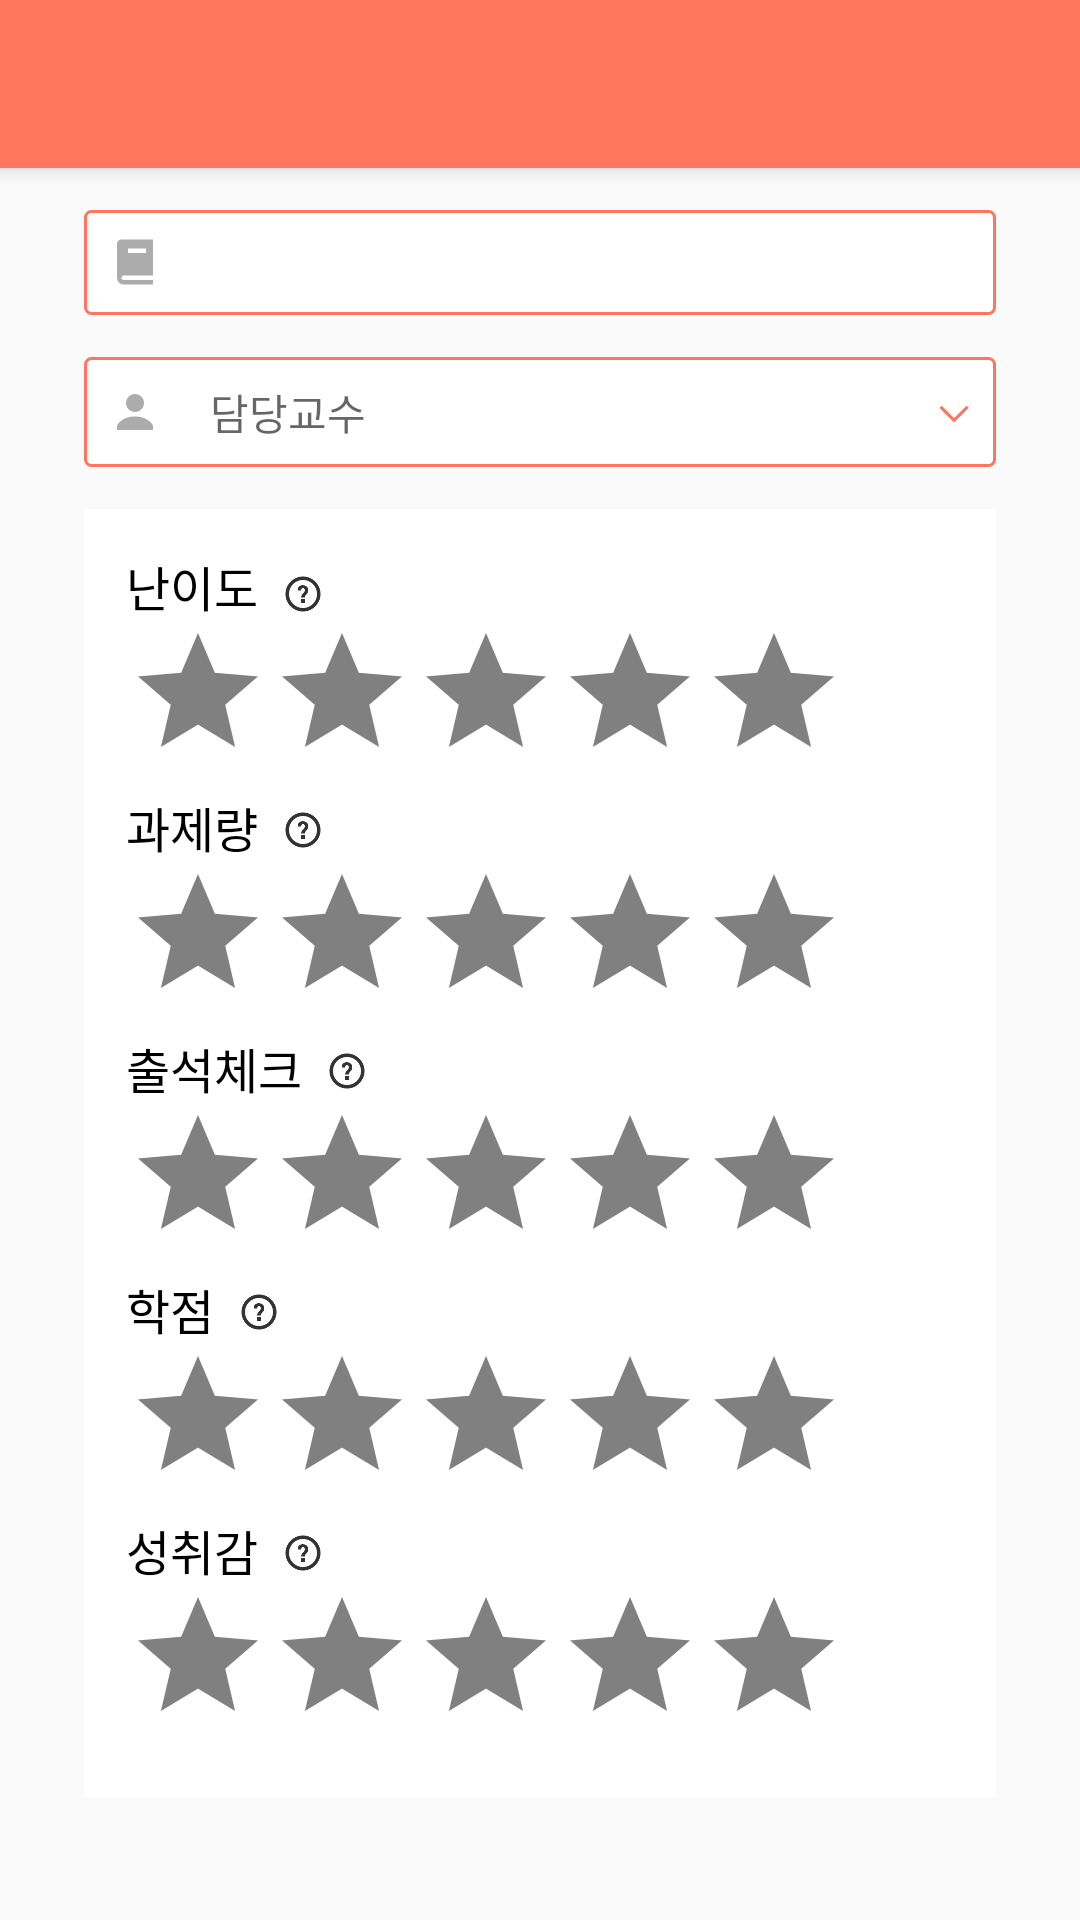

The Android layout XML behind this screen, and the referenced resources:
<!-- AndroidManifest.xml: application theme AppTheme -->
<!-- res/layout/activity_rv_edit.xml -->
<?xml version="1.0" encoding="utf-8"?>
<LinearLayout xmlns:android="http://schemas.android.com/apk/res/android"
    xmlns:app="http://schemas.android.com/apk/res-auto"
    android:layout_width="match_parent"
    android:layout_height="match_parent"
    android:orientation="vertical">

    <include layout="@layout/layout_tool_bar" />


    <RelativeLayout
        android:layout_width="match_parent"
        android:layout_height="match_parent"
        android:padding="14dp">

        <RelativeLayout
            android:id="@+id/sbjLayout"
            android:layout_width="match_parent"
            android:layout_height="wrap_content"
            android:layout_marginLeft="14dp"
            android:layout_marginRight="14dp">

            <EditText
                android:id="@+id/inputSbj"
                android:layout_width="match_parent"
                android:layout_height="wrap_content"
                android:background="@drawable/auto_edit_box"
                android:editable="false"
                android:paddingBottom="8dp"
                android:paddingLeft="42dp"
                android:paddingRight="8dp"
                android:paddingTop="8dp"
                android:singleLine="true"
                android:textSize="14dp" />

            <ImageView
                android:layout_width="18dp"
                android:layout_height="18dp"
                android:layout_centerVertical="true"
                android:layout_marginLeft="8dp"
                android:src="@drawable/sbj_ic" />

        </RelativeLayout>


        <RelativeLayout
            android:id="@+id/profLayout"
            android:layout_width="match_parent"
            android:layout_height="wrap_content"
            android:layout_below="@id/sbjLayout"
            android:layout_marginLeft="14dp"
            android:layout_marginRight="14dp"
            android:layout_marginTop="14dp">

            <EditText
                android:id="@+id/inputProf"
                android:layout_width="match_parent"
                android:layout_height="wrap_content"
                android:background="@drawable/auto_edit_box"
                android:hint="담당교수"
                android:paddingBottom="8dp"
                android:paddingLeft="42dp"
                android:paddingRight="28dp"
                android:paddingTop="8dp"
                android:singleLine="true"
                android:textSize="14dp" />

            <ImageView
                android:layout_width="18dp"
                android:layout_height="18dp"
                android:layout_centerVertical="true"
                android:layout_marginLeft="8dp"
                android:src="@drawable/prof_ic" />

            <ImageView
                android:layout_width="12dp"
                android:layout_height="12dp"
                android:layout_alignParentRight="true"
                android:layout_centerVertical="true"
                android:layout_marginRight="8dp"
                android:src="@drawable/expand_arrow_ic" />
        </RelativeLayout>

        <ScrollView
            android:layout_width="match_parent"
            android:layout_height="match_parent"
            android:layout_below="@id/profLayout">


            <RelativeLayout
                android:id="@+id/scoreLayout"
                android:layout_width="match_parent"
                android:layout_height="wrap_content"
                android:layout_marginLeft="14dp"
                android:layout_marginRight="14dp"
                android:layout_marginTop="14dp"
                android:background="@color/white"
                android:padding="14dp">

                <TextView
                    android:id="@+id/difcTxt"
                    android:layout_width="wrap_content"
                    android:layout_height="wrap_content"
                    android:text="난이도"
                    android:textColor="@color/black"
                    android:textSize="16dp" />

                <ImageView
                    android:id="@+id/difcHelp"
                    android:layout_width="14dp"
                    android:layout_height="14dp"
                    android:layout_above="@+id/difcRating"
                    android:layout_alignBottom="@id/difcTxt"
                    android:layout_marginBottom="2dp"
                    android:layout_marginLeft="8dp"
                    android:layout_toRightOf="@id/difcTxt"
                    android:onClick="mOnClick"
                    android:src="@drawable/help_ic" />

                <RatingBar
                    android:id="@+id/difcRating"
                    android:layout_width="wrap_content"
                    android:layout_height="wrap_content"
                    android:layout_alignLeft="@id/difcTxt"
                    android:layout_below="@id/difcTxt"
                    android:progressBackgroundTint="@color/text_lgray"
                    android:progressTint="@color/colorPrimary"
                    android:stepSize="1" />

                <TextView
                    android:id="@+id/asignTxt"
                    android:layout_width="wrap_content"
                    android:layout_height="wrap_content"
                    android:layout_below="@id/difcRating"
                    android:text="과제량"
                    android:textColor="@color/black"
                    android:textSize="16dp" />

                <ImageView
                    android:id="@+id/asignHelp"
                    android:layout_width="14dp"
                    android:layout_height="14dp"
                    android:layout_alignBottom="@id/asignTxt"
                    android:layout_below="@id/difcRating"
                    android:layout_marginLeft="8dp"
                    android:layout_marginTop="2dp"
                    android:layout_toRightOf="@id/asignTxt"
                    android:onClick="mOnClick"
                    android:src="@drawable/help_ic" />

                <RatingBar
                    android:id="@+id/asignRating"
                    android:layout_width="wrap_content"
                    android:layout_height="wrap_content"
                    android:layout_alignLeft="@id/asignTxt"
                    android:layout_below="@id/asignTxt"
                    android:progressBackgroundTint="@color/text_lgray"
                    android:progressTint="@color/colorPrimary"
                    android:stepSize="1" />

                <TextView
                    android:id="@+id/atendTxt"
                    android:layout_width="wrap_content"
                    android:layout_height="wrap_content"
                    android:layout_below="@id/asignRating"
                    android:text="출석체크"
                    android:textColor="@color/black"
                    android:textSize="16dp" />

                <ImageView
                    android:id="@+id/atendHelp"
                    android:layout_width="14dp"
                    android:layout_height="14dp"
                    android:layout_alignBottom="@id/atendTxt"
                    android:layout_below="@id/asignRating"
                    android:layout_marginLeft="8dp"
                    android:layout_marginTop="2dp"
                    android:layout_toRightOf="@id/atendTxt"
                    android:onClick="mOnClick"
                    android:src="@drawable/help_ic" />

                <RatingBar
                    android:id="@+id/atendRating"
                    android:layout_width="wrap_content"
                    android:layout_height="wrap_content"
                    android:layout_alignLeft="@id/atendTxt"
                    android:layout_below="@id/atendTxt"
                    android:progressBackgroundTint="@color/text_lgray"
                    android:progressTint="@color/colorPrimary"
                    android:stepSize="1" />

                <TextView
                    android:id="@+id/gradeTxt"
                    android:layout_width="wrap_content"
                    android:layout_height="wrap_content"
                    android:layout_below="@id/atendRating"
                    android:text="학점"
                    android:textColor="@color/black"
                    android:textSize="16dp" />

                <ImageView
                    android:id="@+id/gradeHelp"
                    android:layout_width="14dp"
                    android:layout_height="14dp"
                    android:layout_alignBottom="@id/gradeTxt"
                    android:layout_below="@id/atendRating"
                    android:layout_marginLeft="8dp"
                    android:layout_marginTop="2dp"
                    android:layout_toRightOf="@id/gradeTxt"
                    android:onClick="mOnClick"
                    android:src="@drawable/help_ic" />


                <RatingBar
                    android:id="@+id/gradeRating"
                    android:layout_width="wrap_content"
                    android:layout_height="wrap_content"
                    android:layout_alignLeft="@id/gradeTxt"
                    android:layout_below="@id/gradeTxt"
                    android:progressBackgroundTint="@color/text_lgray"
                    android:progressTint="@color/colorPrimary"
                    android:stepSize="1" />

                <TextView
                    android:id="@+id/achivTxt"
                    android:layout_width="wrap_content"
                    android:layout_height="wrap_content"
                    android:layout_below="@id/gradeRating"
                    android:text="성취감"
                    android:textColor="@color/black"
                    android:textSize="16dp" />

                <ImageView
                    android:id="@+id/achivHelp"
                    android:layout_width="14dp"
                    android:layout_height="14dp"
                    android:layout_alignBottom="@id/achivTxt"
                    android:layout_below="@id/gradeRating"
                    android:layout_marginLeft="8dp"
                    android:layout_marginTop="2dp"
                    android:layout_toRightOf="@id/achivTxt"
                    android:onClick="mOnClick"
                    android:src="@drawable/help_ic" />

                <RatingBar
                    android:id="@+id/achivRating"
                    android:layout_width="wrap_content"
                    android:layout_height="wrap_content"
                    android:layout_alignLeft="@id/achivTxt"
                    android:layout_below="@id/achivTxt"
                    android:progressBackgroundTint="@color/text_lgray"
                    android:progressTint="@color/colorPrimary"
                    android:stepSize="1" />

            </RelativeLayout>
        </ScrollView>

        <ListView
            android:id="@+id/profList"
            android:layout_width="match_parent"
            android:layout_height="wrap_content"
            android:layout_alignLeft="@id/profLayout"
            android:layout_alignRight="@id/profLayout"
            android:layout_below="@id/profLayout"
            android:layout_marginLeft="42dp"
            android:background="@color/white"
            android:elevation="2dp" />
    </RelativeLayout>
</LinearLayout>
<!-- res/layout/layout_tool_bar.xml (included above) -->
<android.support.v7.widget.Toolbar xmlns:android="http://schemas.android.com/apk/res/android"
    xmlns:local="http://schemas.android.com/apk/res-auto"
    android:id="@+id/toolbar"
    android:layout_width="match_parent"
    android:layout_height="wrap_content"
    android:background="@color/colorPrimary"
    android:elevation="4dp"
    local:theme="@style/ThemeOverlay.AppCompat.Dark.ActionBar">

</android.support.v7.widget.Toolbar>
<!-- resources referenced by this layout -->
<resources>
  <color name="black">#FF000000</color>
  <color name="colorPrimary">#FE765E</color>
  <color name="text_lgray">#808080</color>
  <color name="white">#FFFFFFFF</color>
  <!-- drawable auto_edit_box (drawable) -->
  <?xml version="1.0" encoding="utf-8"?>
  <shape xmlns:android="http://schemas.android.com/apk/res/android">
      <solid android:color="@color/white"/>
      <stroke
          android:width="1dp"
          android:color="@color/colorPrimary"
          />
      <corners
          android:topLeftRadius="2dp"
          android:topRightRadius="2dp"
          android:bottomLeftRadius="2dp"
          android:bottomRightRadius="2dp"/>
  </shape>
  <!-- drawable expand_arrow_ic: png bitmap (drawable, 747 bytes) -->
  <!-- drawable help_ic: png bitmap (drawable, 2349 bytes) -->
  <!-- drawable prof_ic: png bitmap (drawable, 1287 bytes) -->
  <!-- drawable sbj_ic: png bitmap (drawable, 852 bytes) -->
  <style name="AppTheme" parent="Theme.AppCompat.Light.NoActionBar">
          
          <item name="colorPrimary">@color/colorPrimary</item>
          <item name="colorPrimaryDark">@color/black</item>
          <item name="colorAccent">@color/colorAccent</item>
          <item name="android:windowNoTitle">true</item>
          <item name="windowActionBar">false</item>
      </style>
  <color name="colorAccent">#00BCD4</color>
</resources>
